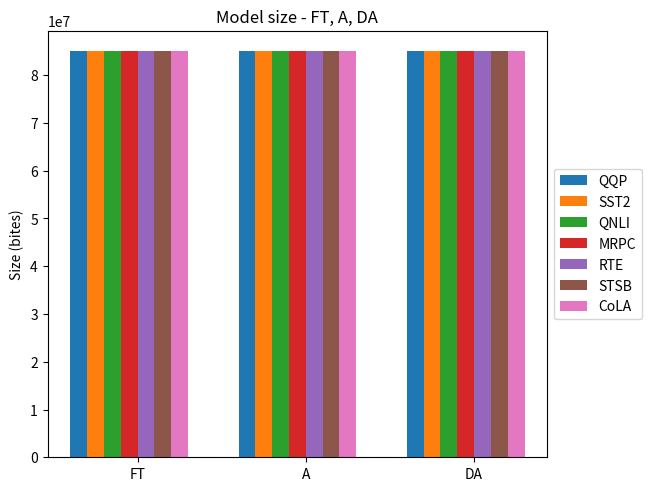

Generate this figure with matplotlib: (Note: this script raises an exception after producing the figure.)
import matplotlib.pyplot as plt
import numpy as np

sparity = ("FT", "A", "DA")

accuracy = {
    'QQP':(85054464,85054464,85054464),
    'SST2':(85054464,85054464,85054464),
    'QNLI':(85054464,85054464,85054464),
    # 'MNLI':(),
    'MRPC':(85054464,85054464,85054464),
    'RTE':(85054464,85054464,85054464),
    'STSB':(85054464,85054464,85054464),
    'CoLA':(85054464,85054464,85054464)
}

x = np.arange(len(sparity))  # the label locations
width = 0.1  # the width of the bars
multiplier = 0

fig, ax = plt.subplots(layout='constrained')
for attribute, measurement in accuracy.items():
    offset = width * multiplier
    rects = ax.bar(x + offset, measurement, width, label=attribute)
    multiplier += 1
# ax.set_ylim(bottom=0, top=0.03)

ax.set_ylabel('Size (bites)')
ax.set_title('Model size - FT, A, DA')
ax.set_xticks(x + width * len(accuracy) / 2, sparity)
ax.legend(loc='center left', bbox_to_anchor=(1, 0.5))

plt.savefig('../../../images/paper/no_prune/graph_size.png', bbox_inches='tight')
plt.show()
